7-way image classification set "dataset" from GitHub (SachinSB06/UAQE); label vocabulary: solder bridge, clean - no defect, cmp, crack, open solder joint, solder particle, via defect.

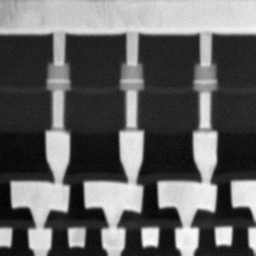
Label: clean - no defect

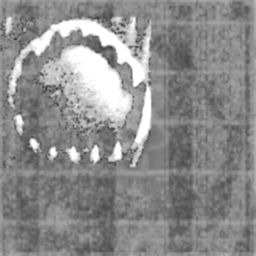
Label: solder particle

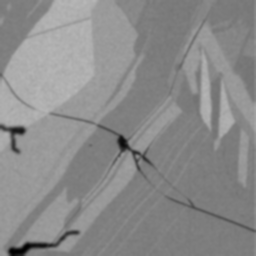
Label: crack

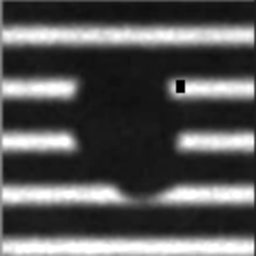
Label: open solder joint

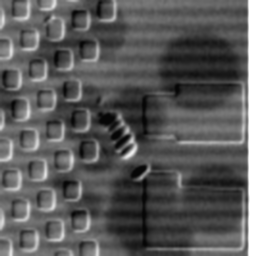
Label: cmp

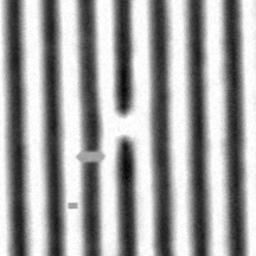
Label: solder bridge
